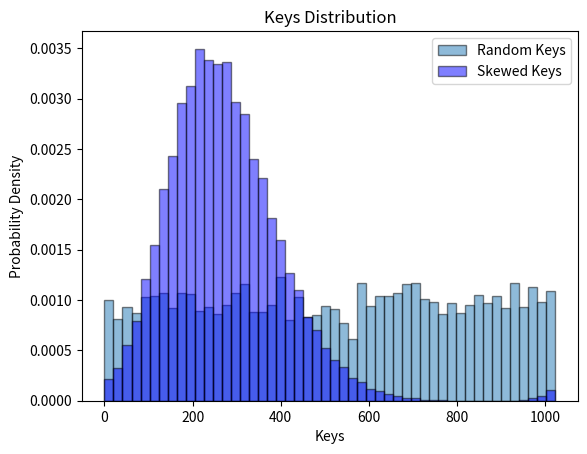

Write the Python code that produced this figure. (Note: this script raises an exception after producing the figure.)
"""import random
from scipy.stats import zipf
from scipy.stats import skewnorm
import numpy as np
import matplotlib.pyplot as plt

def generate_random_keys(number_of_distinct_keys, nops):
    keys = []
    with open("random_keys.txt", "w") as file:
        for _ in range(nops):
            key = random.randint(0, number_of_distinct_keys - 1)
            keys.append(key)
            value = str(key) + ":"
            file.write(f"{key} {value}\n")

    plt.hist(keys, bins=50, density=True, alpha=0.5, edgecolor='black')
    plt.title('Uniform Random Keys')
    plt.xlabel('Keys')
    plt.ylabel('Probability Density')
    plt.savefig('/home/u1418793/adbs-project3/r_keys.png') 
    plt.show()

def generate_skewed_keys(number_of_distinct_keys, nops, skewness):
    mean_value = number_of_distinct_keys / 7.0  
    scale_value = number_of_distinct_keys / 6.0  # Set the scale (standard deviation) value
    
    skewnorm_dist = skewnorm(loc=mean_value, scale=scale_value, a=skewness)

    # Generate keys based on the inverse cumulative distribution function (ppf)
    keys = skewnorm_dist.ppf(np.linspace(0, 1, nops))
    keys = np.round(keys).astype(int) % number_of_distinct_keys

    with open("skewed_keys.txt", "w") as file:
        for key in keys:
            value = str(key) + ":"
            file.write(f"{key} {value}\n")

    # Plotting the distribution
    plt.hist(keys, bins=50, density=True, alpha=0.5, color='b', edgecolor='black')
    plt.title('Skewed Keys Distribution')
    plt.xlabel('Keys')
    plt.ylabel('Probability Density')
    plt.savefig('/home/u1418793/adbs-project3/s_keys.png') 
    plt.show()


if __name__ == "__main__":
    number_of_distinct_keys = 2 ** 10  # Set to the desired number of distinct keys
    nops = 2 ** 12  # Set to the desired number of operations
    skewness = 2.0  # Adjust the skewness parameter as needed

    generate_random_keys(number_of_distinct_keys, nops)
    generate_skewed_keys(number_of_distinct_keys, nops, skewness)"""


import random
from scipy.stats import skewnorm
import numpy as np
import matplotlib.pyplot as plt

def generate_keys_and_plot(number_of_distinct_keys, nops, skewness):
    # Generate random keys
    random_keys = [random.randint(0, number_of_distinct_keys - 1) for _ in range(nops)]
    save_keys_to_file(random_keys, 'random_keys.txt')

    # Generate skewed keys
    mean_value = number_of_distinct_keys / 7.0
    scale_value = number_of_distinct_keys / 6.0
    skewnorm_dist = skewnorm(loc=mean_value, scale=scale_value, a=skewness)
    skewed_keys = skewnorm_dist.ppf(np.linspace(0, 1, nops))
    skewed_keys = np.round(skewed_keys).astype(int) % number_of_distinct_keys
    save_keys_to_file(skewed_keys, 'skewed_keys.txt')

    # Plotting both histograms in the same plot
    plt.hist(random_keys, bins=50, density=True, alpha=0.5, label='Random Keys', edgecolor='black')
    plt.hist(skewed_keys, bins=50, density=True, alpha=0.5, label='Skewed Keys', color='b', edgecolor='black')

    plt.title('Keys Distribution')
    plt.xlabel('Keys')
    plt.ylabel('Probability Density')
    plt.legend()  # Show legend for labels
    plt.show()

    # Save the combined histogram plot to a file
    plt.savefig('/home/u1418793/adbs-project3/combined_keys.png')

def save_keys_to_file(keys, filename):
    with open(filename, 'w') as file:
        for key in keys:
            value = str(key) + ":"
            file.write(f"{key} {value}\n")

if __name__ == "__main__":
    number_of_distinct_keys = 2 ** 10  # Set to the desired number of distinct keys
    nops = 2 ** 12  # Set to the desired number of operations
    skewness = 2.0  # Adjust the skewness parameter as needed

    generate_keys_and_plot(number_of_distinct_keys, nops, skewness)
